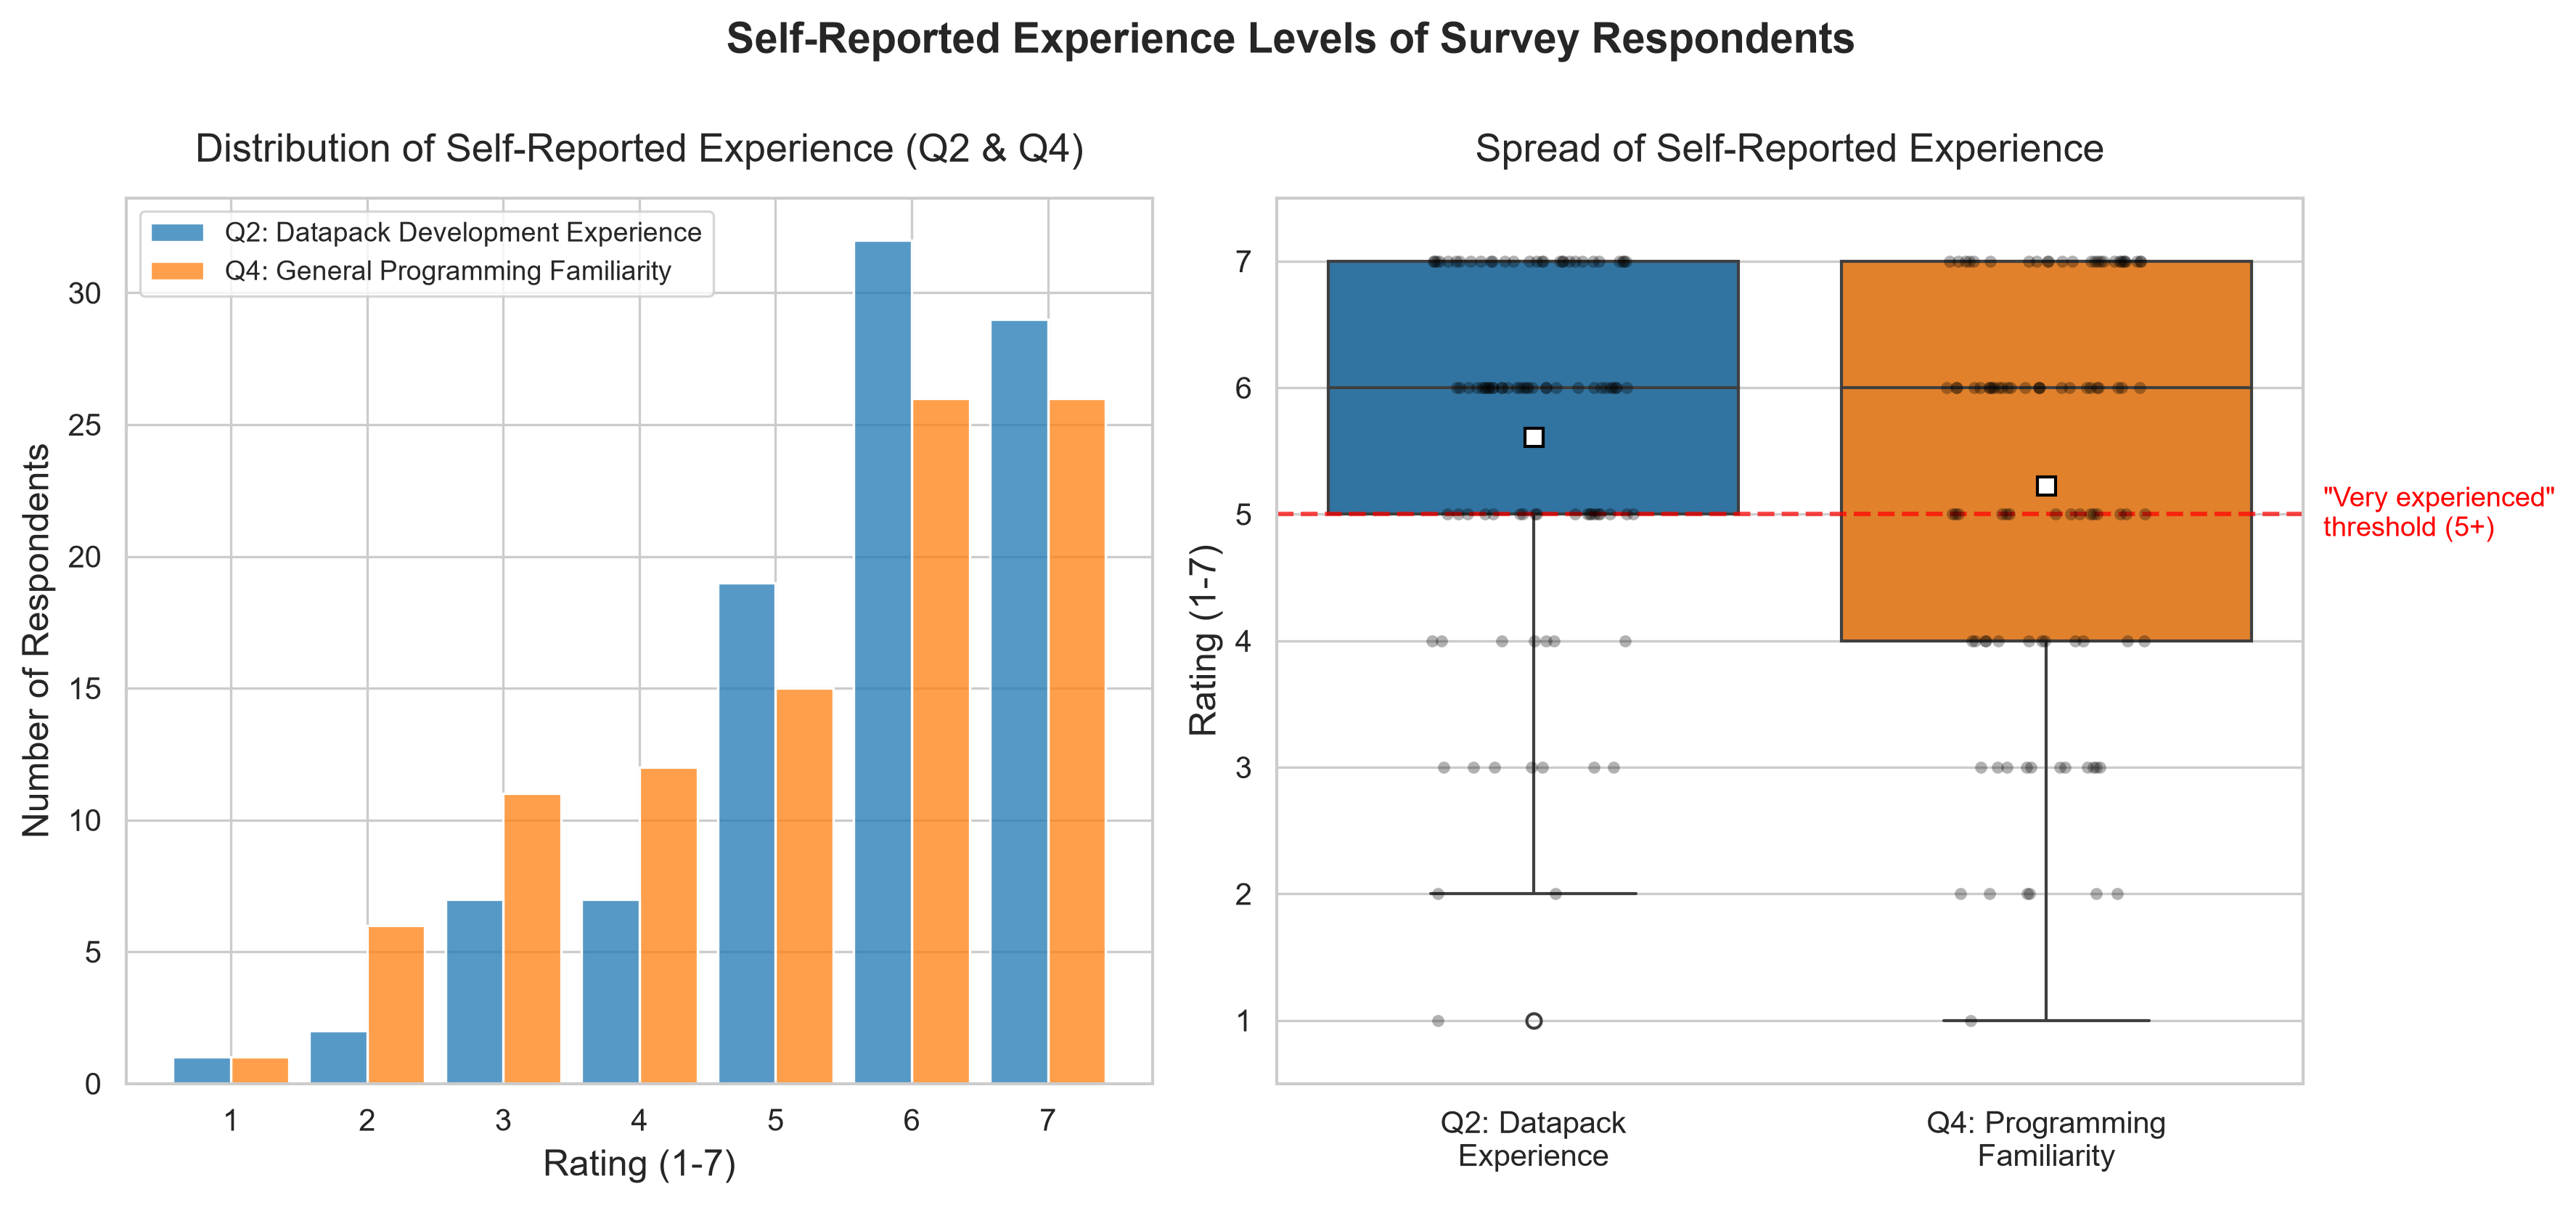

Write Python code to recreate this figure.
import os
import pandas as pd
import numpy as np
import matplotlib.pyplot as plt
import seaborn as sns

# Set seaborn theme for professional academic styling
sns.set_theme(style="whitegrid", context="paper", palette="muted")
plt.rcParams.update({
    'font.size': 11,
    'axes.labelsize': 12,
    'axes.titlesize': 13,
    'xtick.labelsize': 10,
    'ytick.labelsize': 10,
    'figure.titlesize': 14
})

# 1. Load the data using robust paths
possible_paths = [
    "material/Software Development Processes and Management techniques applied to Minecraft Datapacks.csv",
    "process/data.csv",
    "../material/Software Development Processes and Management techniques applied to Minecraft Datapacks.csv",
    "../process/data.csv",
    r"c:\Users\Ale\Documents\GitHub\Software-Technology\sm\fine-lncs\material\Software Development Processes and Management techniques applied to Minecraft Datapacks.csv"
]
csv_path = None
for p in possible_paths:
    if os.path.exists(p):
        csv_path = p
        break

if csv_path is None or not os.path.exists(csv_path):
    print("Error: Survey CSV data file not found!")
    exit(1)

print(f"Loading data from: {csv_path}")
df = pd.read_csv(csv_path)

# Determine the output folder for plots (matches analyze_questions.py convention)
output_dir = "process" if os.path.exists("process") else os.path.dirname(os.path.abspath(__file__))
if not os.path.exists(output_dir):
    os.makedirs(output_dir)

print(f"Output directory for plots: {output_dir}")

# 2. Map Q2 & Q4 columns to numeric
exp_col = df.columns[2]   # Q2: datapack experience
prog_col = df.columns[4]  # Q4: general programming familiarity

df['Datapack_Experience'] = pd.to_numeric(df[exp_col], errors='coerce')
df['Programming_Familiarity'] = pd.to_numeric(df[prog_col], errors='coerce')

data = df.dropna(subset=['Datapack_Experience', 'Programming_Familiarity'])

# 3. Compute descriptive stats and the share rating themselves "very experienced" (>=5 on 1-7 scale)
threshold = 5
exp_pct_high = (data['Datapack_Experience'] >= threshold).mean() * 100
prog_pct_high = (data['Programming_Familiarity'] >= threshold).mean() * 100
exp_mean, exp_median = data['Datapack_Experience'].mean(), data['Datapack_Experience'].median()
prog_mean, prog_median = data['Programming_Familiarity'].mean(), data['Programming_Familiarity'].median()

print(f"Q2 (Datapack Experience): M={exp_mean:.2f}, Mdn={exp_median:.1f}, {exp_pct_high:.1f}% rated >= {threshold}")
print(f"Q4 (Programming Familiarity): M={prog_mean:.2f}, Mdn={prog_median:.1f}, {prog_pct_high:.1f}% rated >= {threshold}")

# 4. Build a paired distribution plot (Q2 vs Q4 on the 1-7 scale)
melted = data.melt(value_vars=['Datapack_Experience', 'Programming_Familiarity'],
                    var_name='Question', value_name='Rating')
label_map = {
    'Datapack_Experience': 'Q2: Datapack Development Experience',
    'Programming_Familiarity': 'Q4: General Programming Familiarity'
}
melted['Question'] = melted['Question'].map(label_map)

fig, axes = plt.subplots(1, 2, figsize=(12, 5.5))

# Plot A: Overlaid distributions
sns.histplot(data=melted, x='Rating', hue='Question', bins=range(1, 9), multiple='dodge',
             shrink=0.85, discrete=True, ax=axes[0], palette=['#1f77b4', '#ff7f0e'])
axes[0].set_title("Distribution of Self-Reported Experience (Q2 & Q4)", pad=12)
axes[0].set_xlabel("Rating (1-7)")
axes[0].set_ylabel("Number of Respondents")
axes[0].set_xticks(range(1, 8))
axes[0].legend_.set_title(None)

# Plot B: Box + strip plot with the >=5 "very experienced" threshold marked
sns.boxplot(data=melted, x='Question', y='Rating', ax=axes[1], palette=['#1f77b4', '#ff7f0e'],
            showmeans=True, meanprops={"marker": "s", "markerfacecolor": "white", "markeredgecolor": "black"})
sns.stripplot(data=melted, x='Question', y='Rating', ax=axes[1], color='black', alpha=0.3, jitter=0.2, size=4)
axes[1].axhline(threshold, color='red', linestyle='--', linewidth=1.5, alpha=0.7)
axes[1].text(1.02, threshold, f'"Very experienced"\nthreshold ({threshold}+)', color='red', fontsize=9,
             va='center', ha='left', transform=axes[1].get_yaxis_transform())
axes[1].set_title("Spread of Self-Reported Experience", pad=12)
axes[1].set_xlabel("")
axes[1].set_ylabel("Rating (1-7)")
axes[1].set_ylim(0.5, 7.5)
axes[1].set_xticklabels(['Q2: Datapack\nExperience', 'Q4: Programming\nFamiliarity'])

plt.suptitle("Self-Reported Experience Levels of Survey Respondents", y=1.0, weight='bold')
plt.tight_layout()
plt.savefig(os.path.join(output_dir, "experience_distribution.png"), dpi=300, bbox_inches='tight')
plt.close()

print("Plot successfully saved as 'experience_distribution.png'")
